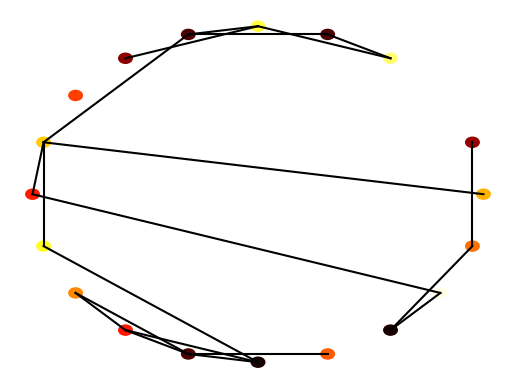

Python code for this plot:
import numpy as np
import matplotlib.pyplot as plt
import matplotlib.cm as cm

class Node:

	def __init__(self, value, number, connections=None):

		self.index = number
		self.connections = connections
		self.value = value

class Network:

    def __init__(self, nodes=None):

        if nodes is None:
            self.nodes = []
        else:
            self.nodes = nodes

    def make_ring_network(self, N, neighbour_range=1):
        nodes = []
        num_nodes = N
        for node_number in range(num_nodes):
            connections = [0 for _ in range(num_nodes)]
            for distance in range(1, neighbour_range + 1):
                connections[(node_number-distance)%num_nodes] = 1
                connections[(node_number+distance)%num_nodes] = 1
            new_node = Node(np.random.random(), node_number, connections=connections)
            nodes.append(new_node)

        return nodes
        

    def make_small_world_network(self, N, re_wire_prob=0.2):
        starting_network = Network
        nodes = starting_network.make_ring_network(self, N, 2)

        connections_before = 0
        rewires = 0

        for node_no, node in enumerate(nodes):
            print(node.connections)
            for old_node, connection in enumerate(node.connections):
                if connection == 1:
                    connections_before += 1
                    new_connections = [0 for _ in range(N)]
                    random_value = np.random.random()
                    if re_wire_prob > random_value:
                        rewires += 1
                        random_connection = np.random.randint(0, N)
                        new_connections[random_connection] = 1
                        node.connections = new_connections

                        #if nodes[random_node].connections

        connections_after = 0

        print()

        for node in nodes:
            print(node.connections)
            for i, connection in enumerate(node.connections):
                if connection == 1:
                    connections_after += 1

        print(f"before: {connections_before}")
        print(f"rewires: {rewires}")
        print(f"after: {connections_after}")

        return nodes

        """
        #this is purely a random network
        for node in nodes:
            new_connections = [0 for _ in range(N)]
            for i, connection in enumerate(new_connections):
                random_value = np.random.random()
                if random_value < re_wire_prob:
                    new_connections[i] = 1
            node.connections = new_connections
            print(node.connections)
        
        return nodes
        """

        """
        #this doesnt work as intended
        for node_number, node in enumerate(nodes):
            for connection_number, connection in enumerate(node.connections):
                random_value = np.random.random()
                if re_wire_prob > random_value:
                    print("rewiring")
                    new_connection = (connection + 1) % 2
                    connections[connection_number] = new_connection
                    nodes[node_number] = Node(node.value, node.index, connections)
                else:
                    continue

        print(f"Connections: {connections}")
        
        return connections, nodes
        """

    def plot(self):

        fig = plt.figure()
        ax = fig.add_subplot(111)
        ax.set_axis_off()
		
        num_nodes = len(self.nodes)
        network_radius = num_nodes * 10
        ax.set_xlim([-1.1*network_radius, 1.1*network_radius])
        ax.set_ylim([-1.1*network_radius, 1.1*network_radius])
		
        for (i, node) in enumerate(self.nodes):
            node_angle = i * 2 * np.pi / num_nodes
            node_x = network_radius * np.cos(node_angle)
            node_y = network_radius * np.sin(node_angle)
            circle = plt.Circle((node_x, node_y), 0.3*num_nodes, color=cm.hot(node.value))
            ax.add_patch(circle)
		
            for neighbour_index in range(i+1, num_nodes):
                if node.connections[neighbour_index]:
                    neighbour_angle = neighbour_index * 2 * np.pi / num_nodes
                    neighbour_x = network_radius * np.cos(neighbour_angle)
                    neighbour_y = network_radius * np.sin(neighbour_angle)
                    ax.plot((node_x, neighbour_x), (node_y, neighbour_y), color='black')

        plt.show()

def test_networks():

	#Ring network
	nodes = []
	num_nodes = 10
	for node_number in range(num_nodes):
		connections = [0 for val in range(num_nodes)]
		connections[(node_number-1)%num_nodes] = 1
		connections[(node_number+1)%num_nodes] = 1
		new_node = Node(0, node_number, connections=connections)
		nodes.append(new_node)
	network = Network(nodes)

	print("Testing ring network")
	assert(network.get_mean_degree()==2), network.get_mean_degree()
	assert(network.get_clustering()==0), network.get_clustering()
	assert(network.get_path_length()==2.777777777777778), network.get_path_length()

	nodes = []
	num_nodes = 10
	for node_number in range(num_nodes):
		connections = [0 for val in range(num_nodes)]
		connections[(node_number+1)%num_nodes] = 1
		new_node = Node(0, node_number, connections=connections)
		nodes.append(new_node)
	network = Network(nodes)

	print("Testing one-sided network")
	assert(network.get_mean_degree()==1), network.get_mean_degree()
	assert(network.get_clustering()==0),  network.get_clustering()
	assert(network.get_path_length()==5), network.get_path_length()

	nodes = []
	num_nodes = 10
	for node_number in range(num_nodes):
		connections = [1 for val in range(num_nodes)]
		connections[node_number] = 0
		new_node = Node(0, node_number, connections=connections)
		nodes.append(new_node)
	network = Network(nodes)

	print("Testing fully connected network")
	assert(network.get_mean_degree()==num_nodes-1), network.get_mean_degree()
	assert(network.get_clustering()==1),  network.get_clustering()
	assert(network.get_path_length()==1), network.get_path_length()

	print("All tests passed")

def independent_test():
    network = Network()
    nodes = network.make_small_world_network(20, 0.2)
    network2 = Network(nodes)
    network2.plot()

if __name__=="__main__":
    independent_test()
